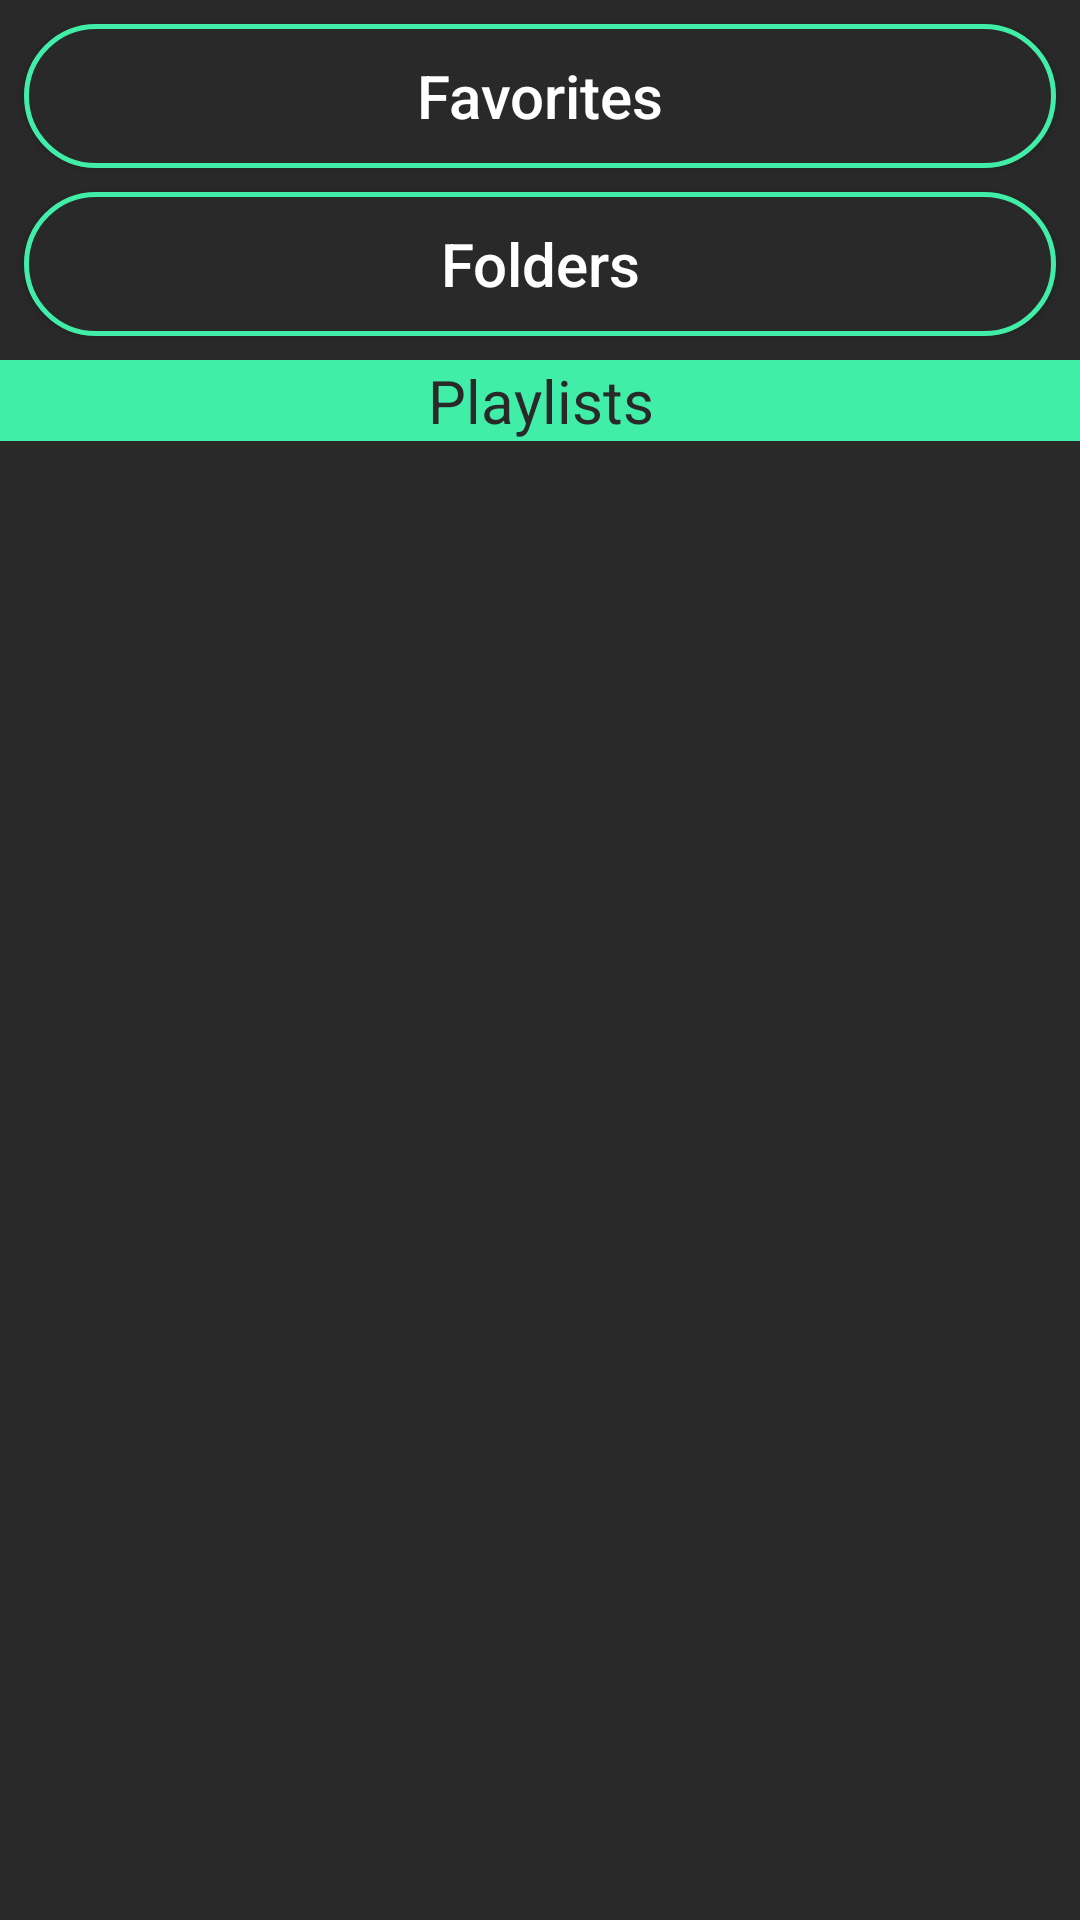

Write the Android layout XML for this screen, with the resource values it uses.
<!-- AndroidManifest.xml: application theme Theme.ByAudio -->
<!-- res/layout/fragment_playlist_menu.xml -->
<?xml version="1.0" encoding="utf-8"?>
<androidx.constraintlayout.widget.ConstraintLayout xmlns:android="http://schemas.android.com/apk/res/android"
    android:layout_width="match_parent"
    android:layout_height="match_parent"
    xmlns:app="http://schemas.android.com/apk/res-auto"
    xmlns:tools="http://schemas.android.com/tools"
    android:background="@color/gray">

    <Button
        android:id="@+id/btnFavorite"
        android:layout_width="fill_parent"
        android:layout_height="wrap_content"
        app:layout_constraintTop_toTopOf="parent"
        app:layout_constraintLeft_toLeftOf="parent"
        android:layout_margin="@dimen/define_dimen_8"
        android:paddingHorizontal="@dimen/define_dimen_16"
        android:text="Favorites"
        android:textAllCaps="false"
        android:textColor="@color/white"
        android:background="@drawable/round_btn"
        android:drawableStart="@drawable/ic_favorite_24"
        android:drawableTint="@color/white"
        android:textSize="20sp"/>

    <Button
        android:id="@+id/btnFolder"
        android:layout_width="fill_parent"
        android:layout_height="wrap_content"
        app:layout_constraintTop_toBottomOf="@id/btnFavorite"
        app:layout_constraintLeft_toLeftOf="parent"
        android:layout_margin="@dimen/define_dimen_8"
        android:paddingHorizontal="@dimen/define_dimen_16"
        android:text="Folders"
        android:textAllCaps="false"
        android:textColor="@color/white"
        android:background="@drawable/round_btn"
        android:drawableStart="@drawable/ic_folder_24"
        android:drawableTint="@color/white"
        android:textSize="20sp"/>

    <TextView
        android:id="@+id/border"
        android:layout_width="match_parent"
        android:layout_height="wrap_content"
        app:layout_constraintTop_toBottomOf="@id/btnFolder"
        app:layout_constraintLeft_toLeftOf="parent"
        android:layout_marginTop="@dimen/define_dimen_8"
        android:text="Playlists"
        android:textColor="@color/gray"
        android:textSize="20sp"
        android:textAlignment="center"
        android:background="@color/mint" />

    <androidx.recyclerview.widget.RecyclerView
        android:id="@+id/recyclerView"
        android:layout_width="match_parent"
        android:layout_height="0dp"
        app:layout_constraintTop_toBottomOf="@+id/border"
        app:layout_constraintBottom_toBottomOf="parent"
        android:layout_marginBottom="5dp"
        tools:listitem="@layout/item_playlist"
        tools:itemCount="3"/>
</androidx.constraintlayout.widget.ConstraintLayout>
<!-- res/layout/item_playlist.xml (included above) -->
<?xml version="1.0" encoding="utf-8"?>
<androidx.constraintlayout.widget.ConstraintLayout xmlns:android="http://schemas.android.com/apk/res/android"
    android:layout_width="match_parent"
    android:layout_height="wrap_content"
    xmlns:app="http://schemas.android.com/apk/res-auto"
    android:background="@color/gray">

    <ImageView
        android:id="@+id/playlistIcon"
        android:layout_width="wrap_content"
        android:layout_height="wrap_content"
        app:layout_constraintTop_toTopOf="parent"
        app:layout_constraintBottom_toBottomOf="parent"
        app:layout_constraintLeft_toLeftOf="parent"
        android:layout_margin="@dimen/define_dimen_16"
        android:src="@drawable/ic_list_24"
        app:tint="@color/mint"
        />

    <TextView
        android:id="@+id/playlistName"
        android:layout_width="wrap_content"
        android:layout_height="wrap_content"
        app:layout_constraintTop_toTopOf="parent"
        app:layout_constraintBottom_toBottomOf="parent"
        app:layout_constraintLeft_toRightOf="@id/playlistIcon"
        app:layout_constraintRight_toLeftOf="@id/playlistDuration"
        app:layout_constraintHorizontal_bias="0"
        android:layout_marginStart="@dimen/define_dimen_20"
        android:textColor="@color/white"
        android:textSize="18sp"
        android:text="TextView" />

    <TextView
        android:id="@+id/playlistSize"
        android:layout_width="wrap_content"
        android:layout_height="wrap_content"
        app:layout_constraintTop_toTopOf="parent"
        app:layout_constraintRight_toRightOf="parent"
        app:layout_constraintHorizontal_bias="1"
        android:layout_marginEnd="@dimen/define_dimen_35"
        android:layout_marginTop="@dimen/define_dimen_8"
        android:textColor="@color/white"
        android:textSize="12sp"
        android:text="TextView" />

    <TextView
        android:id="@+id/playlistDuration"
        android:layout_width="wrap_content"
        android:layout_height="wrap_content"
        app:layout_constraintBottom_toBottomOf="parent"
        app:layout_constraintRight_toRightOf="parent"
        app:layout_constraintHorizontal_bias="1"
        android:layout_marginEnd="@dimen/define_dimen_35"
        android:layout_marginBottom="@dimen/define_dimen_8"
        android:textColor="@color/white"
        android:textSize="12sp"
        android:text="TextView" />
</androidx.constraintlayout.widget.ConstraintLayout>
<!-- resources referenced by this layout -->
<resources>
  <color name="gray">#292929</color>
  <color name="mint">#40eea8</color>
  <color name="white">#ffffff</color>
  <dimen name="define_dimen_16">16dp</dimen>
  <dimen name="define_dimen_20">20dp</dimen>
  <dimen name="define_dimen_35">35dp</dimen>
  <dimen name="define_dimen_8">8dp</dimen>
  <!-- drawable round_btn (drawable) -->
  <?xml version="1.0" encoding="utf-8"?>
  <shape xmlns:android="http://schemas.android.com/apk/res/android">
      <solid android:color="@color/gray"/>
      <stroke
          android:width="5px"
          android:color="@color/mint"
          />
      <corners
          android:radius="50dp"
          />
  </shape>
  <style name="Theme.ByAudio" parent="Theme.AppCompat.DayNight.NoActionBar">
          
          <item name="colorPrimary">@color/mint</item>
          <item name="colorPrimaryVariant">@color/purple_700</item>
          <item name="colorOnPrimary">@color/white</item>
          
          <item name="colorSecondary">@color/teal_200</item>
          <item name="colorSecondaryVariant">@color/teal_700</item>
          <item name="colorOnSecondary">@color/black</item>
          
          <item name="android:statusBarColor">@color/lighterMint</item>
          
          <item name="android:windowLightStatusBar">true</item>
          <item name="android:editTextColor">@color/gray</item>
      </style>
  <color name="purple_700">#FF3700B3</color>
  <color name="teal_200">#FF03DAC5</color>
  <color name="teal_700">#FF018786</color>
  <color name="black">#000000</color>
  <color name="lighterMint">#94f5ce</color>
</resources>
